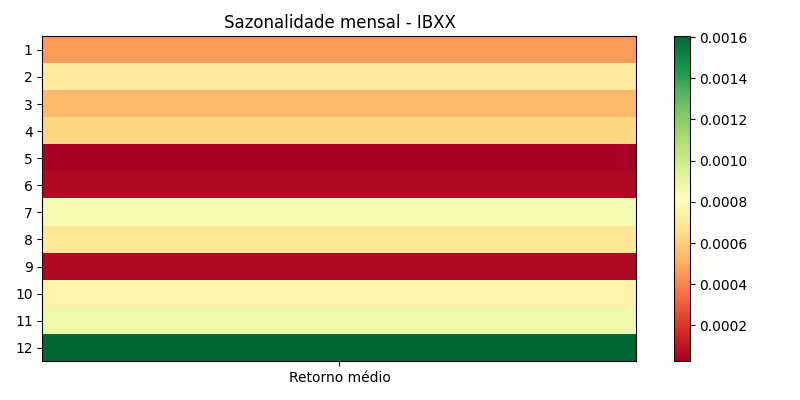

The file beside this chart, header and first rows:
month, avg, count, std, t, p
1, 0.0004558, 542, 0.01453, 0.7303, 0.4655
2, 0.0007122, 487, 0.01373, 1.145, 0.2529
3, 0.0005403, 555, 0.01585, 0.8031, 0.4223
4, 0.0006332, 520, 0.01424, 1.014, 0.3111
5, 2.563314849432599e-05, 553, 0.014, 0.04305, 0.9657
6, 5.733218499430933e-05, 536, 0.01367, 0.09708, 0.9227
7, 0.0008494, 561, 0.0124, 1.622, 0.1054
8, 0.0006962, 577, 0.01345, 1.243, 0.2143
9, 6.76164696568474e-05, 539, 0.01407, 0.1116, 0.9112
10, 0.0007535, 537, 0.01686, 1.036, 0.3007
11, 0.000871, 488, 0.0147, 1.309, 0.1912
12, 0.001604, 493, 0.01282, 2.777, 0.005692
